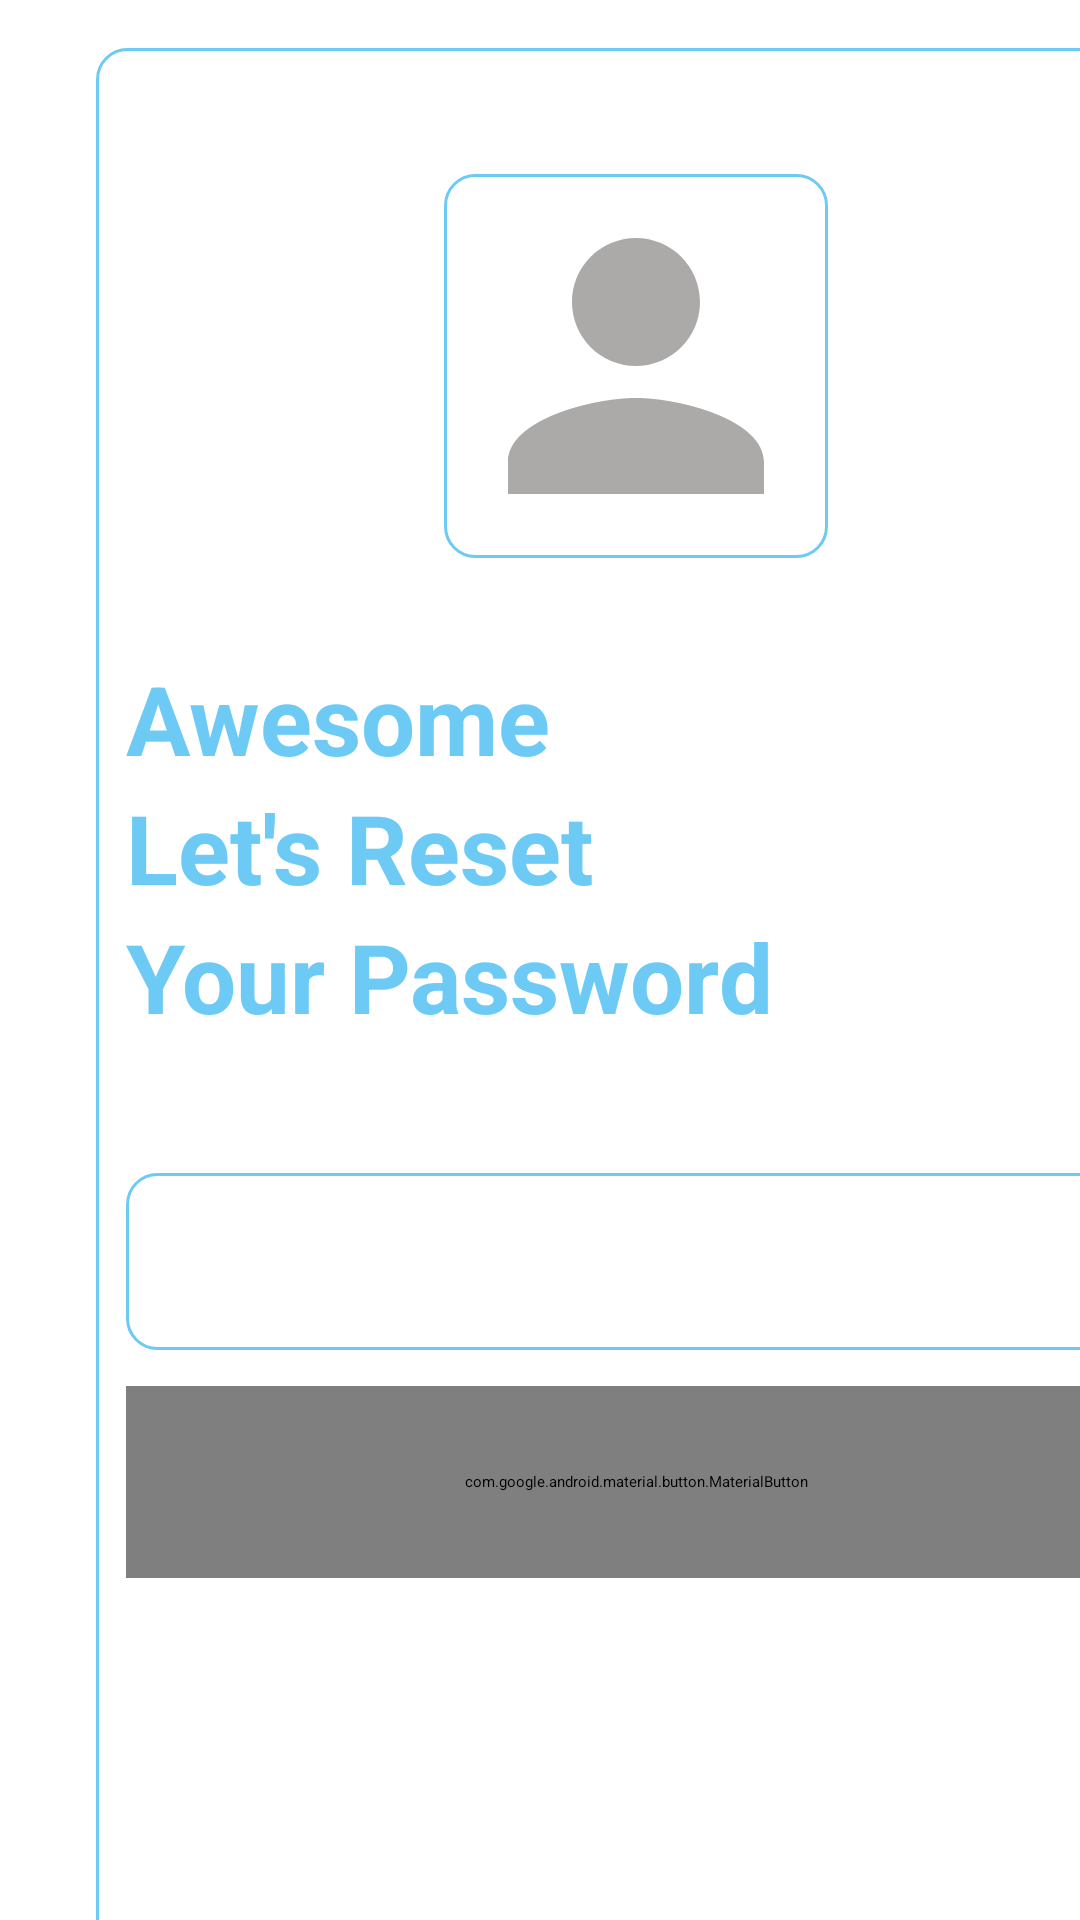

Reconstruct the res/layout file that produces this screen, plus the resources it refers to.
<!-- AndroidManifest.xml: application theme Theme.MyApplication -->
<!-- res/layout/activity_forgot_passward.xml -->
<?xml version="1.0" encoding="utf-8"?>
<ScrollView xmlns:android="http://schemas.android.com/apk/res/android"
    xmlns:app="http://schemas.android.com/apk/res-auto"
    xmlns:tools="http://schemas.android.com/tools"
    android:layout_width="match_parent"
    android:layout_height="wrap_content"
    android:fillViewport="true">

    <RelativeLayout
        android:layout_width="match_parent"
        android:layout_height="match_parent"
        android:layout_marginHorizontal="32dp"
        android:layout_marginVertical="16dp"
        android:padding="10dp"
        android:background="@drawable/rounded_corner"
        tools:context=".ForgotPassword">

        <ImageView
            android:id="@+id/forgot_icon"
            android:layout_width="128dp"
            android:layout_height="128dp"
            android:layout_centerHorizontal="true"
            android:layout_marginVertical="32dp"
            android:layout_marginTop="52dp"
            android:background="@drawable/rounded_corner"
            android:src="@drawable/baseline_person_24">

        </ImageView>

        <LinearLayout
            android:id="@+id/hello_text"
            android:layout_width="match_parent"
            android:layout_height="wrap_content"
            android:layout_below="@id/forgot_icon"
            android:orientation="vertical">


            <TextView
                android:layout_width="match_parent"
                android:layout_height="wrap_content"
                android:text="Awesome"
                android:textColor="@color/colorprimary"
                android:textSize="32dp"
                android:textStyle="bold">

            </TextView>


            <TextView
                android:layout_width="match_parent"
                android:layout_height="wrap_content"
                android:text="Let's Reset "
                android:textColor="@color/colorprimary"
                android:textSize="32dp"
                android:textStyle="bold">

            </TextView>

            <TextView
                android:layout_width="match_parent"
                android:layout_height="wrap_content"
                android:text="Your Password "
                android:textColor="@color/colorprimary"
                android:textSize="32dp"
                android:textStyle="bold">

            </TextView>


        </LinearLayout>

        <LinearLayout
            android:id="@+id/form_layout"
            android:layout_width="match_parent"
            android:layout_height="wrap_content"
            android:layout_below="@id/hello_text"
            android:layout_marginVertical="32dp"
            android:orientation="vertical">

            <EditText
                android:id="@+id/emailidforgot"
                android:layout_width="match_parent"
                android:layout_height="wrap_content"
                android:layout_marginTop="12dp"
                android:background="@drawable/rounded_corner"
                android:hint="emailId"
                android:inputType="textEmailAddress"
                android:padding="16dp"
                android:textColorHint="@color/white"
                android:textSize="20dp">

            </EditText>

            <com.google.android.material.button.MaterialButton
                android:id="@+id/ResetPasswordBtn"
                android:layout_width="match_parent"
                android:layout_height="64dp"
                android:layout_marginTop="12dp"
                android:text="Reset Password"
                android:textSize="16sp" />

            <ProgressBar
                android:id="@+id/progress_bar2"
                android:layout_width="24dp"
                android:layout_height="64dp"
                android:layout_gravity="center"
                android:layout_marginTop="12dp"
                android:visibility="gone"></ProgressBar>
        </LinearLayout>


    </RelativeLayout>

</ScrollView>
<!-- resources referenced by this layout -->
<resources>
  <color name="colorprimary">#6DCAF4</color>
  <color name="white">#FFFFFFFF</color>
  <!-- drawable baseline_person_24 (drawable) -->
  <vector android:height="24dp" android:tint="#ACA9A9"
      android:viewportHeight="24" android:viewportWidth="24"
      android:width="24dp" xmlns:android="http://schemas.android.com/apk/res/android">
      <path android:fillColor="@android:color/white" android:pathData="M12,12c2.21,0 4,-1.79 4,-4s-1.79,-4 -4,-4 -4,1.79 -4,4 1.79,4 4,4zM12,14c-2.67,0 -8,1.34 -8,4v2h16v-2c0,-2.66 -5.33,-4 -8,-4z"/>
  </vector>
  <!-- drawable rounded_corner (drawable) -->
  <?xml version="1.0" encoding="utf-8"?>
  <shape xmlns:android="http://schemas.android.com/apk/res/android"
      android:shape="rectangle">
      <corners android:radius="10dp"> </corners>
      <stroke android:width="1dp" android:color="@color/colorprimary">    </stroke>
  
  </shape>
</resources>
